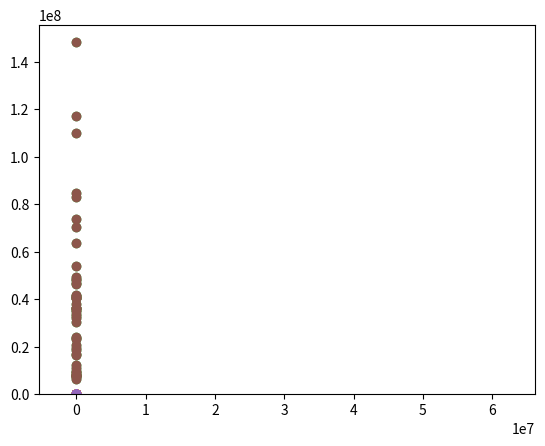

Write Python code to recreate this figure.
import math
import numpy as np
import matplotlib.pyplot as plt

#基地台功率
Pt=(10**(33/10))/1000
#手機功率
Pt_m=(10**(23/10))/1000
#gain
Gt=10**(14/10)
Gr=10**(14/10)
ht=50+1.5
hr=1.5
k=1.38*10**(-23)
T=273+27
B=10*(10**6)
N=k*T*B
s3=3**0.5

UE_x=list()
UE_y=list()
dist=list()
SINR_UE=list()
C=list()
loss_rate=list()
loss_rate_b=list()
traffic=list()
traffic_b=list()

#19個BS的座標
BSs=[(0,0),(0,500),(0,1000),(0,-500),(0,-1000),(250*s3,250),(-250*s3,250),(-250*s3,-250),(250*s3,-250),(250*s3,750),(-250*s3,750),(-250*s3,-750),(250*s3,-750),(500*s3,500),(-500*s3,500),(-500*s3,-500),(500*s3,-500),(500*s3,0),(-500*s3,0)]

for i in range(50):
	while 1:
		x=np.random.uniform(-500/s3,500/s3)
		y=np.random.uniform(-500/s3,500/s3)
		#須滿足六角形的方程式
		if y+s3*x-500<0 and y-250<0 and y-s3*x-500<0 and y+s3*x+500>0 and y+250>0 and y-s3*x+500>0:
			UE_x.append(x)
			UE_y.append(y)

			#距離
			r=(x**2+y**2)**0.5
			dist.append(r)
			#path loss
			g=((ht*hr)**2)/(r**4)

			P = g*Pt*Gt*Gr
			Pi=0

			#計算其他基地台的interference			
			for i in range(1,19):
				d=( (BSs[i][0]-x)**2 + (BSs[i][1]-y)**2 )**0.5
				g=((ht*hr)**2)/(d**4)
				Pi+=g*Pt*Gt*Gr

			SINR=P/(Pi+N)
			C.append(B*math.log2(1+SINR))

			break
#print(C)

#traffic為constant時
for x in range(1024*1024,2*8*4*1024*1024+1,1024*1024*8):
	traffic.append(x)
	buf=0
	error=0
	for i in range(1000):
		for e in C:
			if e<x:
				if buf > 6*8*1024*1024:
					error+=x-e
				else:
					buf+=x-e

	loss_rate.append(error/float(x*50*1000))
	#print(x*50*1000)
	#print(error)

print(traffic)
print(loss_rate)

#traffic 為 poisson時
for lamb in range(1024*1024,2*8*4*1024*1024+1,1024*1024*8):
	traffic_b.append(lamb)
	buf=0
	error=0	
	for e in C:
		for i in range(1000):
			x=np.random.poisson(lamb)
			if e<x:
				if buf > 6*8*1024*1024:
					error+=x-e
				else:
					buf+=x-e

	loss_rate_b.append(error/float(x*50*1000))
	#print(x*50*1000)
	#print(error)
print(traffic_b)
print(loss_rate_b)

#1-1
plt.plot(0,0,'x')
plt.plot(UE_x,UE_y,'o')
plt.show()

#1-2
plt.plot(dist,C,'o')
plt.show()

#1-3
plt.bar(traffic,loss_rate,width=1024*1024*6)
plt.show()

#B-1
plt.plot(0,0,'x')
plt.plot(UE_x,UE_y,'o')
plt.show()

#B-2
plt.plot(dist,C,'o')
plt.show()

#B-3
plt.bar(traffic_b,loss_rate_b,width=1024*1024*6)
plt.show()